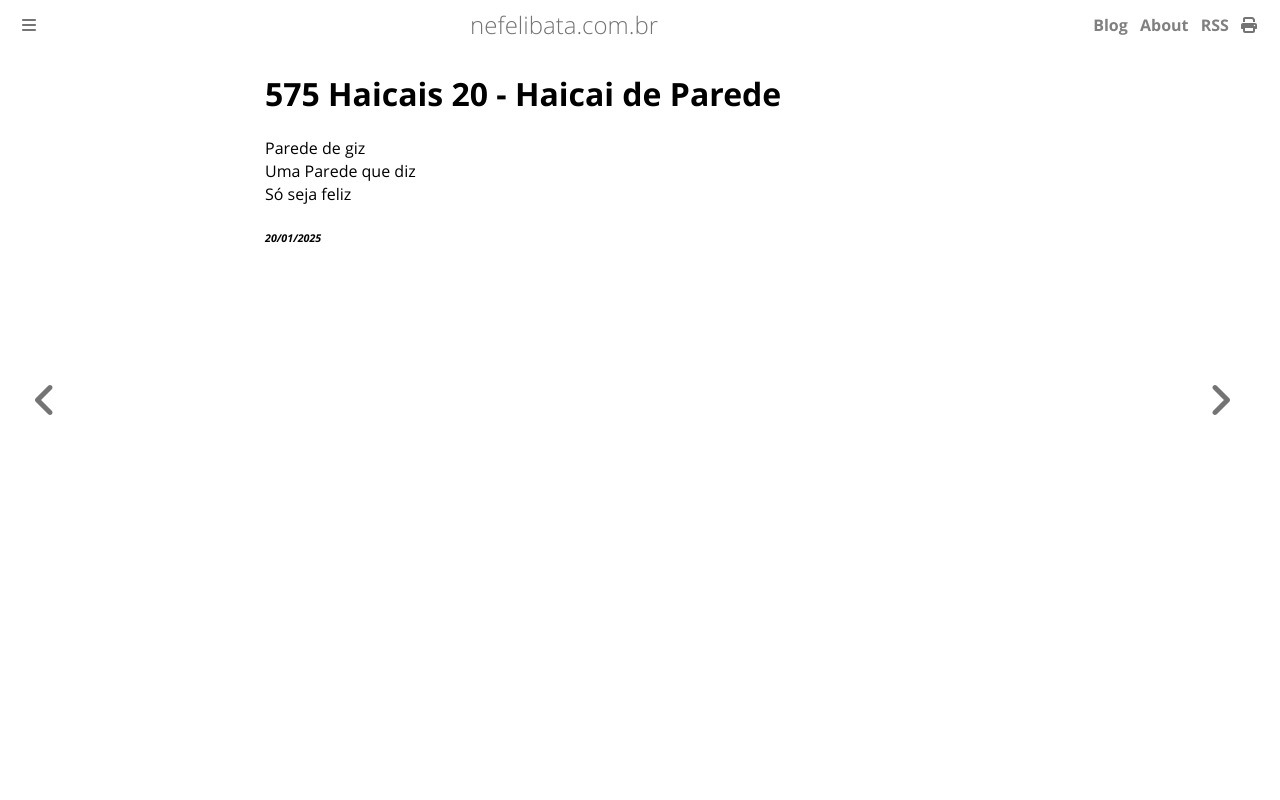

repository: ameopoema/nefelibata · page: 2025-01-20-Haicai_de_Parede.html · generator: mdbook

# 575 Haicais 20 - Haicai de Parede  
Parede de giz  
Uma Parede que diz  
Só seja feliz  


###### *20/01/2025*  
&nbsp;<br>
&nbsp;<br>
&nbsp;<br>
&nbsp;<br>
&nbsp;<br>
